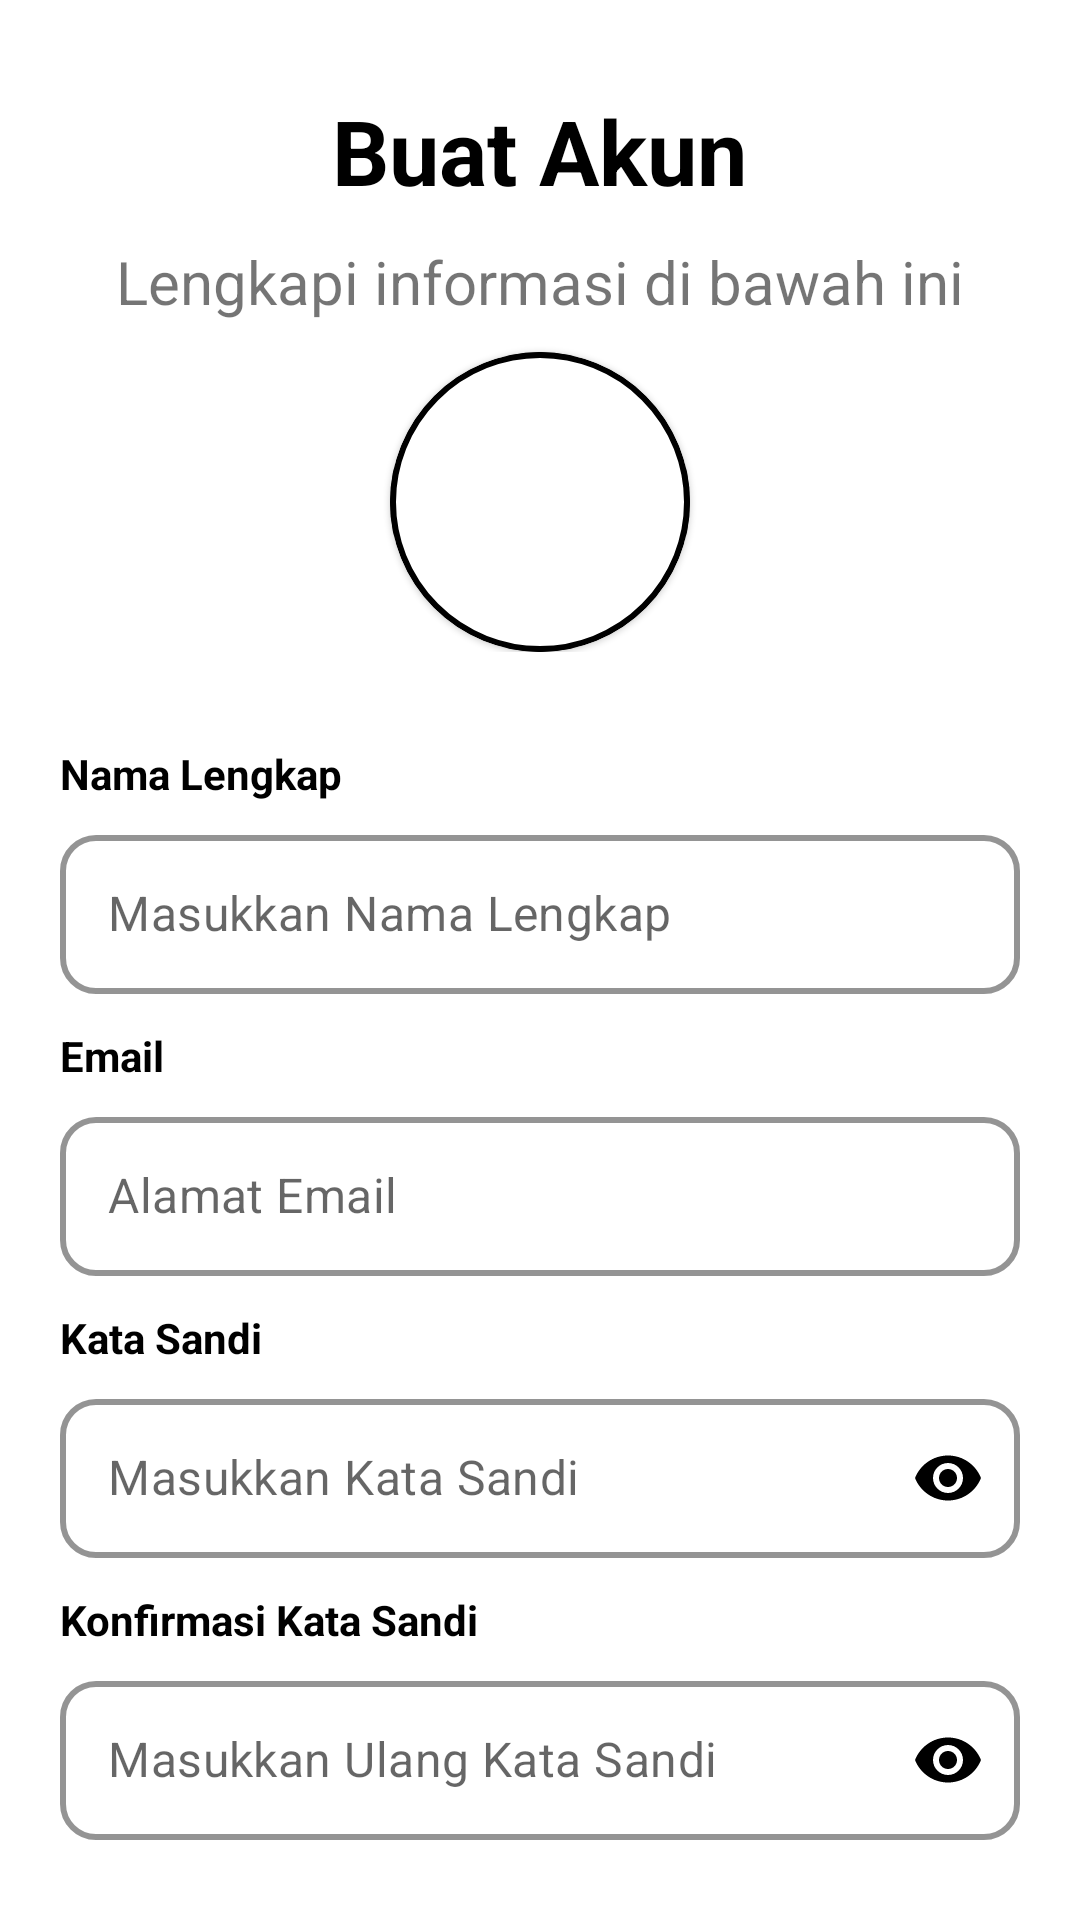

Write the Android layout XML for this screen, with the resource values it uses.
<!-- AndroidManifest.xml: application theme Theme.BatikLens -->
<!-- res/layout/activity_register.xml -->
<?xml version="1.0" encoding="utf-8"?>
<androidx.constraintlayout.widget.ConstraintLayout xmlns:android="http://schemas.android.com/apk/res/android"
    xmlns:app="http://schemas.android.com/apk/res-auto"
    xmlns:tools="http://schemas.android.com/tools"
    android:id="@+id/main"
    android:layout_width="match_parent"
    android:layout_height="match_parent"
    tools:context=".ui.nonUser.register.RegisterActivity">

    <LinearLayout
        android:id="@+id/linearLayout"
        android:layout_width="match_parent"
        android:layout_height="wrap_content"
        android:gravity="center"
        android:orientation="vertical"
        android:layout_marginTop="30dp"
        app:layout_constraintEnd_toEndOf="parent"
        app:layout_constraintStart_toStartOf="parent"
        app:layout_constraintTop_toTopOf="parent">

        <TextView
            android:layout_width="wrap_content"
            android:layout_height="wrap_content"
            android:text="@string/buat_akun"
            android:textColor="@color/black"
            android:textSize="30sp"
            android:textStyle="bold" />

        <TextView
            android:layout_width="wrap_content"
            android:layout_height="wrap_content"
            android:layout_marginVertical="10dp"
            android:text="@string/lengkapi_informasi_di_bawah_ini"
            android:textSize="20sp" />

        <com.google.android.material.card.MaterialCardView
            android:layout_width="100dp"
            android:layout_height="100dp"
            app:strokeWidth="2dp"
            app:strokeColor="@color/black"
            android:layout_gravity="center_horizontal"
            app:shapeAppearanceOverlay="@style/ShapeAppearance.Material3.Corner.Full">

            <com.google.android.material.imageview.ShapeableImageView
                android:id="@+id/ivPoto"
                android:layout_width="match_parent"
                android:layout_height="match_parent"
                android:scaleType="centerCrop"
                android:src="@drawable/baseline_person_24"
                app:strokeColor="@color/black"
                app:strokeWidth="3dp" />

        </com.google.android.material.card.MaterialCardView>

    </LinearLayout>

    <LinearLayout
        android:id="@+id/linearLayout2"
        android:layout_width="match_parent"
        android:layout_height="wrap_content"
        android:layout_margin="20dp"
        android:orientation="vertical"
        app:layout_constraintEnd_toEndOf="parent"
        app:layout_constraintStart_toStartOf="parent"
        app:layout_constraintTop_toBottomOf="@+id/linearLayout">

        <TextView
            android:layout_width="match_parent"
            android:layout_height="wrap_content"
            android:layout_marginVertical="11dp"
            android:text="@string/nama_lengkap"
            android:textColor="@color/black"
            android:textSize="14sp"
            android:textStyle="bold" />

        <com.google.android.material.textfield.TextInputLayout
            style="@style/Widget.MaterialComponents.TextInputLayout.OutlinedBox"
            android:layout_width="match_parent"
            android:layout_height="wrap_content"
            app:boxStrokeColor="@color/mainColor"
            app:boxStrokeWidth="2dp"
            app:hintAnimationEnabled="true"
            app:hintEnabled="false"
            app:shapeAppearanceOverlay="@style/ShapeAppearance.Material3.Corner.Medium">

            <com.google.android.material.textfield.TextInputEditText
                android:id="@+id/namaLengkap"
                android:layout_width="match_parent"
                android:layout_height="wrap_content"
                android:hint="@string/masukkan_nama_lengkap"
                android:includeFontPadding="false"
                android:inputType="text" />

        </com.google.android.material.textfield.TextInputLayout>

        <TextView
            android:layout_width="match_parent"
            android:layout_height="wrap_content"
            android:layout_marginVertical="11dp"
            android:text="@string/email"
            android:textColor="@color/black"
            android:textSize="14sp"
            android:textStyle="bold" />

        <com.google.android.material.textfield.TextInputLayout
            android:id="@+id/layoutEmail"
            style="@style/Widget.MaterialComponents.TextInputLayout.OutlinedBox"
            android:layout_width="match_parent"
            android:layout_height="wrap_content"
            app:boxStrokeColor="@color/mainColor"
            app:boxStrokeWidth="2dp"
            app:hintAnimationEnabled="true"
            app:hintEnabled="false"
            app:shapeAppearanceOverlay="@style/ShapeAppearance.Material3.Corner.Medium">

            <com.google.android.material.textfield.TextInputEditText
                android:id="@+id/email"
                android:layout_width="match_parent"
                android:layout_height="wrap_content"
                android:hint="Alamat Email"
                android:includeFontPadding="false"
                android:inputType="textEmailAddress" />

        </com.google.android.material.textfield.TextInputLayout>

        <TextView
            android:layout_width="match_parent"
            android:layout_height="wrap_content"
            android:layout_marginVertical="11dp"
            android:text="@string/kata_sandi"
            android:textColor="@color/black"
            android:textSize="14sp"
            android:textStyle="bold" />

        <com.google.android.material.textfield.TextInputLayout
            style="@style/Widget.MaterialComponents.TextInputLayout.OutlinedBox"
            android:layout_width="match_parent"
            android:layout_height="wrap_content"
            app:boxStrokeColor="@color/mainColor"
            app:boxStrokeWidth="2dp"
            app:endIconMode="password_toggle"
            app:endIconTint="@color/black"
            app:hintAnimationEnabled="true"
            app:hintEnabled="false"
            app:shapeAppearanceOverlay="@style/ShapeAppearance.Material3.Corner.Medium">

            <com.google.android.material.textfield.TextInputEditText
                android:id="@+id/password"
                android:layout_width="match_parent"
                android:layout_height="wrap_content"
                android:hint="@string/masukkan_kata_sandi"
                android:includeFontPadding="false"
                android:inputType="textPassword" />

        </com.google.android.material.textfield.TextInputLayout>

        <TextView
            android:layout_width="match_parent"
            android:layout_height="wrap_content"
            android:layout_marginVertical="11dp"
            android:text="@string/konfirmasi_kata_sandi"
            android:textColor="@color/black"
            android:textSize="14sp"
            android:textStyle="bold" />

        <com.google.android.material.textfield.TextInputLayout
            android:id="@+id/passLayout"
            style="@style/Widget.MaterialComponents.TextInputLayout.OutlinedBox"
            android:layout_width="match_parent"
            android:layout_height="wrap_content"
            app:boxStrokeColor="@color/mainColor"
            app:boxStrokeWidth="2dp"
            app:endIconMode="password_toggle"
            app:endIconTint="@color/black"
            app:hintAnimationEnabled="true"
            app:hintEnabled="false"
            app:shapeAppearanceOverlay="@style/ShapeAppearance.Material3.Corner.Medium">

            <com.google.android.material.textfield.TextInputEditText
                android:id="@+id/konfirmasiPassword"
                android:layout_width="match_parent"
                android:layout_height="wrap_content"
                android:hint="@string/masukkan_ulang_kata_sandi"
                android:includeFontPadding="false"
                android:inputType="textPassword" />

        </com.google.android.material.textfield.TextInputLayout>

        <Button
            android:id="@+id/register"
            android:layout_width="match_parent"
            android:layout_height="wrap_content"
            android:layout_gravity="center"
            android:layout_marginTop="30dp"
            android:background="@drawable/button_maincolor"
            android:drawableTint="@color/white"
            android:includeFontPadding="false"
            android:text="@string/daftar"
            android:textColor="@color/white" />

    </LinearLayout>

    <LinearLayout
        android:layout_width="match_parent"
        android:layout_height="wrap_content"
        android:gravity="center"
        android:orientation="horizontal"
        app:layout_constraintBottom_toBottomOf="parent"
        app:layout_constraintEnd_toEndOf="parent"
        app:layout_constraintStart_toStartOf="parent"
        app:layout_constraintTop_toBottomOf="@+id/linearLayout2">

        <TextView
            android:layout_width="wrap_content"
            android:layout_height="wrap_content"
            android:layout_gravity="center"
            android:text="@string/sudah_punya_akun" />

        <TextView
            android:id="@+id/loginBtn"
            android:layout_width="wrap_content"
            android:layout_height="wrap_content"
            android:layout_marginStart="5dp"
            android:text="@string/masuk_sini"
            android:textColor="@color/mainColor"
            android:textStyle="bold" />

    </LinearLayout>

</androidx.constraintlayout.widget.ConstraintLayout>
<!-- resources referenced by this layout -->
<resources>
  <color name="black">#FF000000</color>
  <color name="mainColor">#FF00A9FF</color>
  <color name="white">#FFFFFFFF</color>
  <!-- drawable button_maincolor (drawable) -->
  <?xml version="1.0" encoding="utf-8"?>
  <shape xmlns:android="http://schemas.android.com/apk/res/android" android:shape="rectangle">
      <solid android:color="@color/mainColor" />
      <corners android:radius="20dp" />
  </shape>
  <string name="buat_akun">Buat Akun</string>
  <string name="daftar">Daftar</string>
  <string name="email">Email</string>
  <string name="kata_sandi">Kata Sandi</string>
  <string name="konfirmasi_kata_sandi">Konfirmasi Kata Sandi</string>
  <string name="lengkapi_informasi_di_bawah_ini">Lengkapi informasi di bawah ini</string>
  <string name="masuk_sini">Masuk Sini</string>
  <string name="masukkan_kata_sandi">Masukkan Kata Sandi</string>
  <string name="masukkan_nama_lengkap">Masukkan Nama Lengkap</string>
  <string name="masukkan_ulang_kata_sandi">Masukkan Ulang Kata Sandi</string>
  <string name="nama_lengkap">Nama Lengkap</string>
  <string name="sudah_punya_akun">Sudah Punya Akun ?</string>
  <style name="Theme.BatikLens" parent="Theme.MaterialComponents.Light.NoActionBar">
          <item name="colorPrimary">@color/mainColor</item>
          <item name="colorPrimaryVariant">@color/mainColor</item>
          <item name="colorOnPrimary">@color/white</item>
          <item name="colorButtonNormal">@null</item>
      </style>
</resources>
